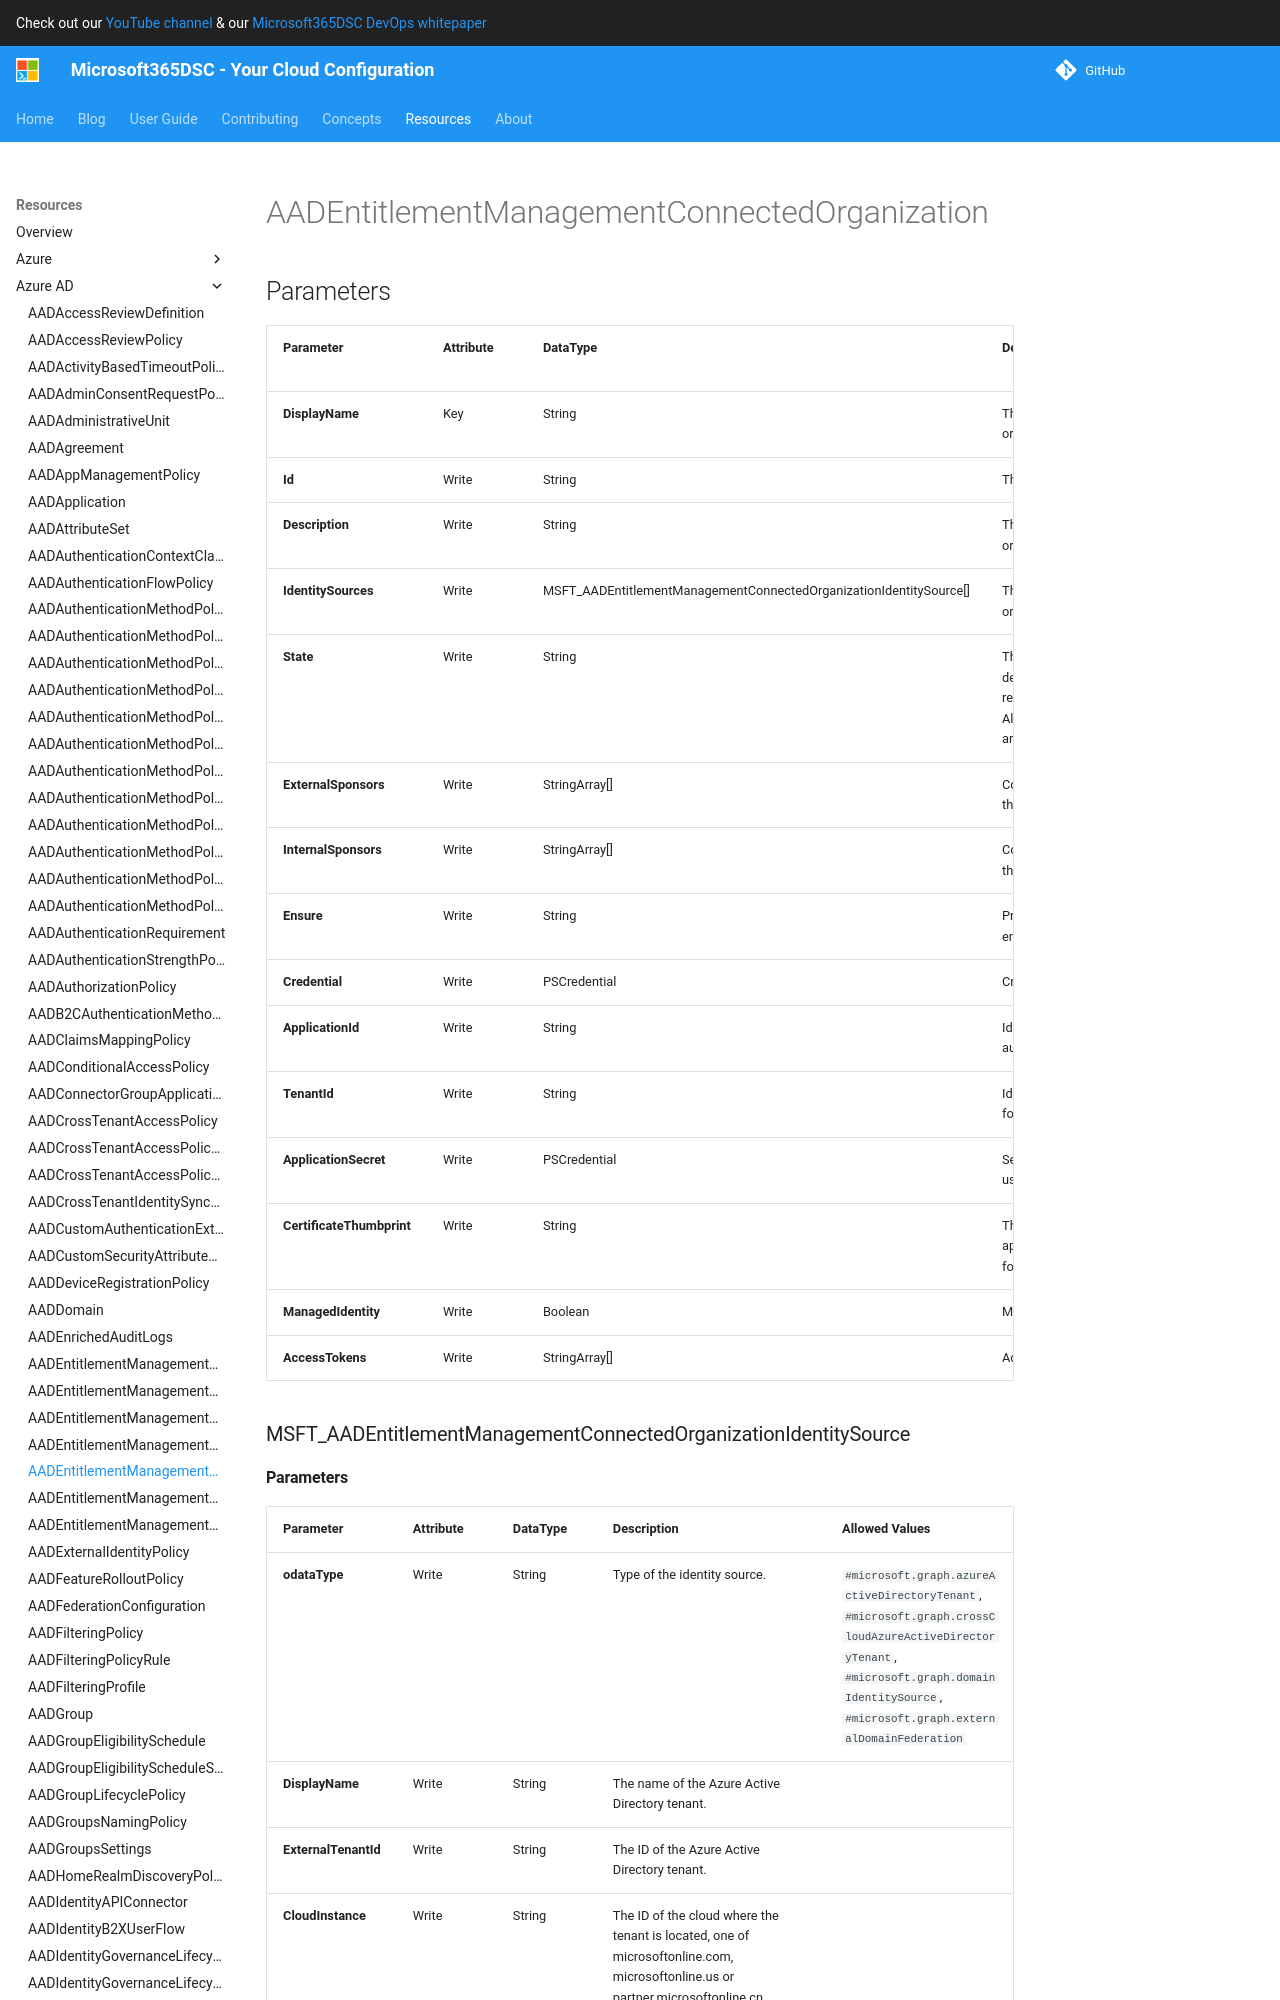

repository: microsoft/Microsoft365DSC · page: resources/azure-ad/AADEntitlementManagementConnectedOrganization/index.html · generator: mkdocs

# AADEntitlementManagementConnectedOrganization

## Parameters

| Parameter | Attribute | DataType | Description | Allowed Values |
| --- | --- | --- | --- | --- |
| **DisplayName** | Key | String | The display name of the connected organization. | |
| **Id** | Write | String | The Id of the Connected organization object. | |
| **Description** | Write | String | The description of the connected organization. | |
| **IdentitySources** | Write | MSFT_AADEntitlementManagementConnectedOrganizationIdentitySource[] | The identity sources in this connected organization. | |
| **State** | Write | String | The state of a connected organization defines whether assignment policies with requestor scope type AllConfiguredConnectedOrganizationSubjects are applicable or not. | `configured`, `proposed`, `unknownFutureValue` |
| **ExternalSponsors** | Write | StringArray[] | Collection of objectID of extenal sponsors. the sponsor can be a user or a group. | |
| **InternalSponsors** | Write | StringArray[] | Collection of objectID of internal sponsors. the sponsor can be a user or a group. | |
| **Ensure** | Write | String | Present ensures the policy exists, absent ensures it is removed. | `Present`, `Absent` |
| **Credential** | Write | PSCredential | Credentials of the Intune Admin | |
| **ApplicationId** | Write | String | Id of the Azure Active Directory application to authenticate with. | |
| **TenantId** | Write | String | Id of the Azure Active Directory tenant used for authentication. | |
| **ApplicationSecret** | Write | PSCredential | Secret of the Azure Active Directory tenant used for authentication. | |
| **CertificateThumbprint** | Write | String | Thumbprint of the Azure Active Directory application's authentication certificate to use for authentication. | |
| **ManagedIdentity** | Write | Boolean | Managed ID being used for authentication. | |
| **AccessTokens** | Write | StringArray[] | Access token used for authentication. | |

### MSFT_AADEntitlementManagementConnectedOrganizationIdentitySource
